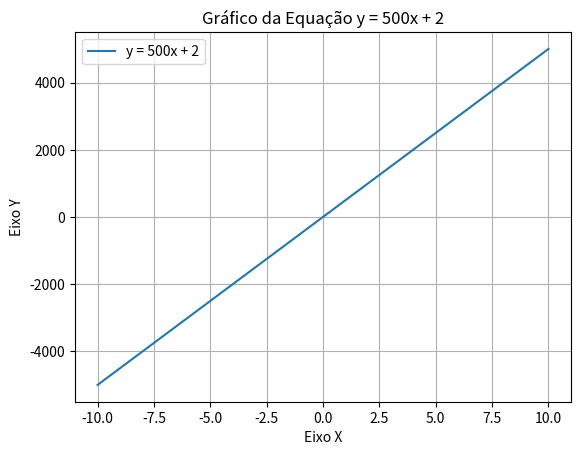

This figure's Python source:
import matplotlib.pyplot as plt
import numpy as np

# A função que representa a equação
def f(x):
  return 500 * x + 2

# Cria um intervalo de valores para x.
# O np.linspace gera 100 pontos entre -10 e 10, o que é um bom intervalo para a maioria dos casos.
x = np.linspace(-10, 10, 100)

# Calcula os valores correspondentes de y
y = f(x)

# Plota a linha
plt.plot(x, y, label='y = 500x + 2')

# Adiciona títulos e rótulos
plt.title('Gráfico da Equação y = 500x + 2')
plt.xlabel('Eixo X')
plt.ylabel('Eixo Y')

# Adiciona uma grade
plt.grid(True)

# Adiciona uma legenda
plt.legend()

# Exibe o gráfico
plt.show()